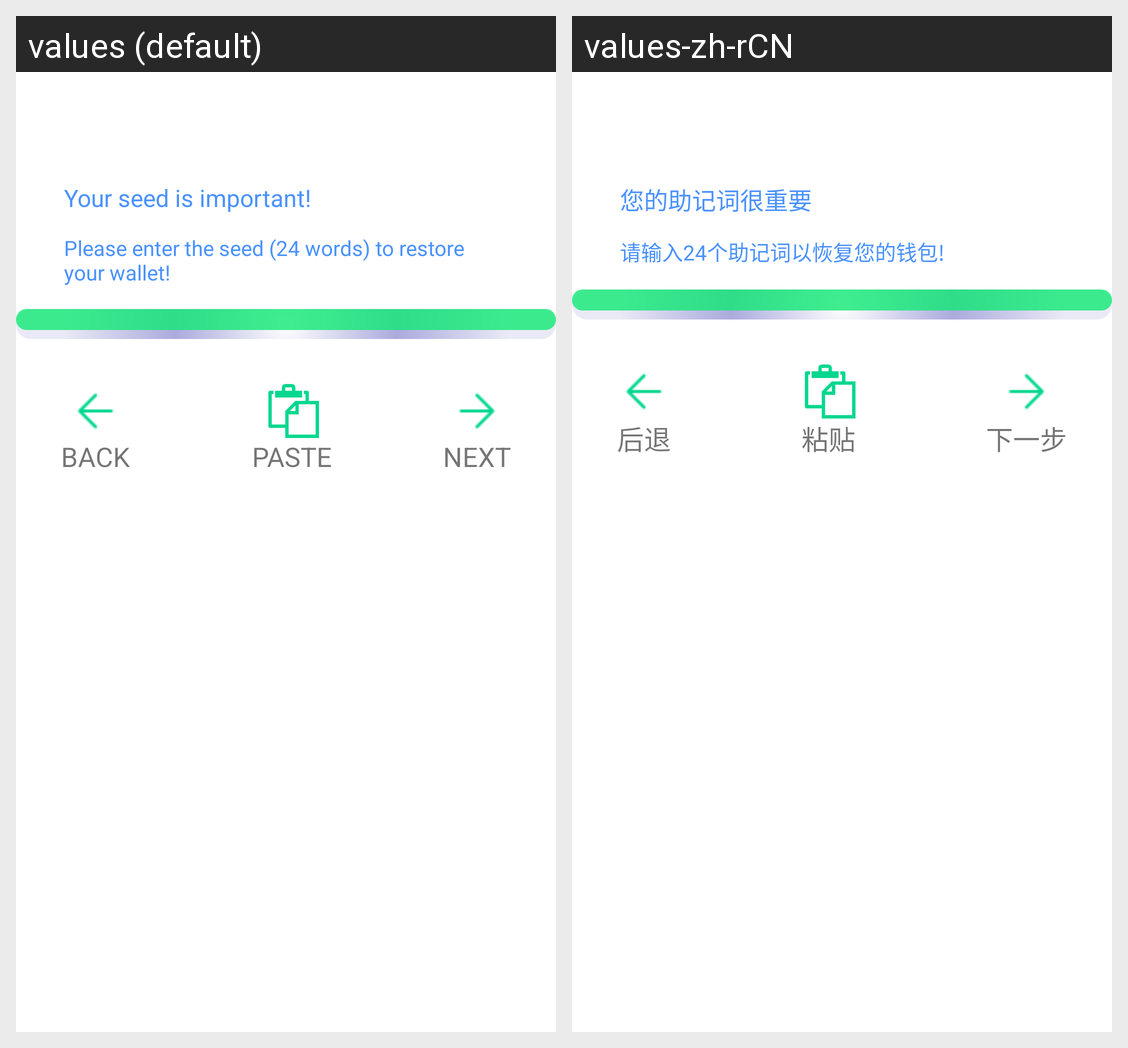

For this localized Android screen grid, give each drawn string resource with its value in every locale shown.
Android screen res/layout/layout_dialog_forget_password.xml rendered under 2 locales, left to right: values (default), values-zh-rCN. Device: Nexus 5 (rendered at 1080×1920; each locale shown at half size, 540×960, under a caption strip naming it); theme AppTheme.
Strings drawn on this screen, with the default value and each locale's value (text and hints the layout hard-codes, and strings that could not be matched under every locale, appear in the picture but are not listed):

important_alert
  values: Your seed is important!
  values-zh-rCN: 您的助记词很重要

forget_description
  values: Please enter the seed (24 words) to restore your wallet!
  values-zh-rCN: 请输入24个助记词以恢复您的钱包!

back_upper
  values: BACK
  values-zh-rCN: 后退

paste_upper
  values: PASTE
  values-zh-rCN: 粘贴

next_upper
  values: NEXT
  values-zh-rCN: 下一步
